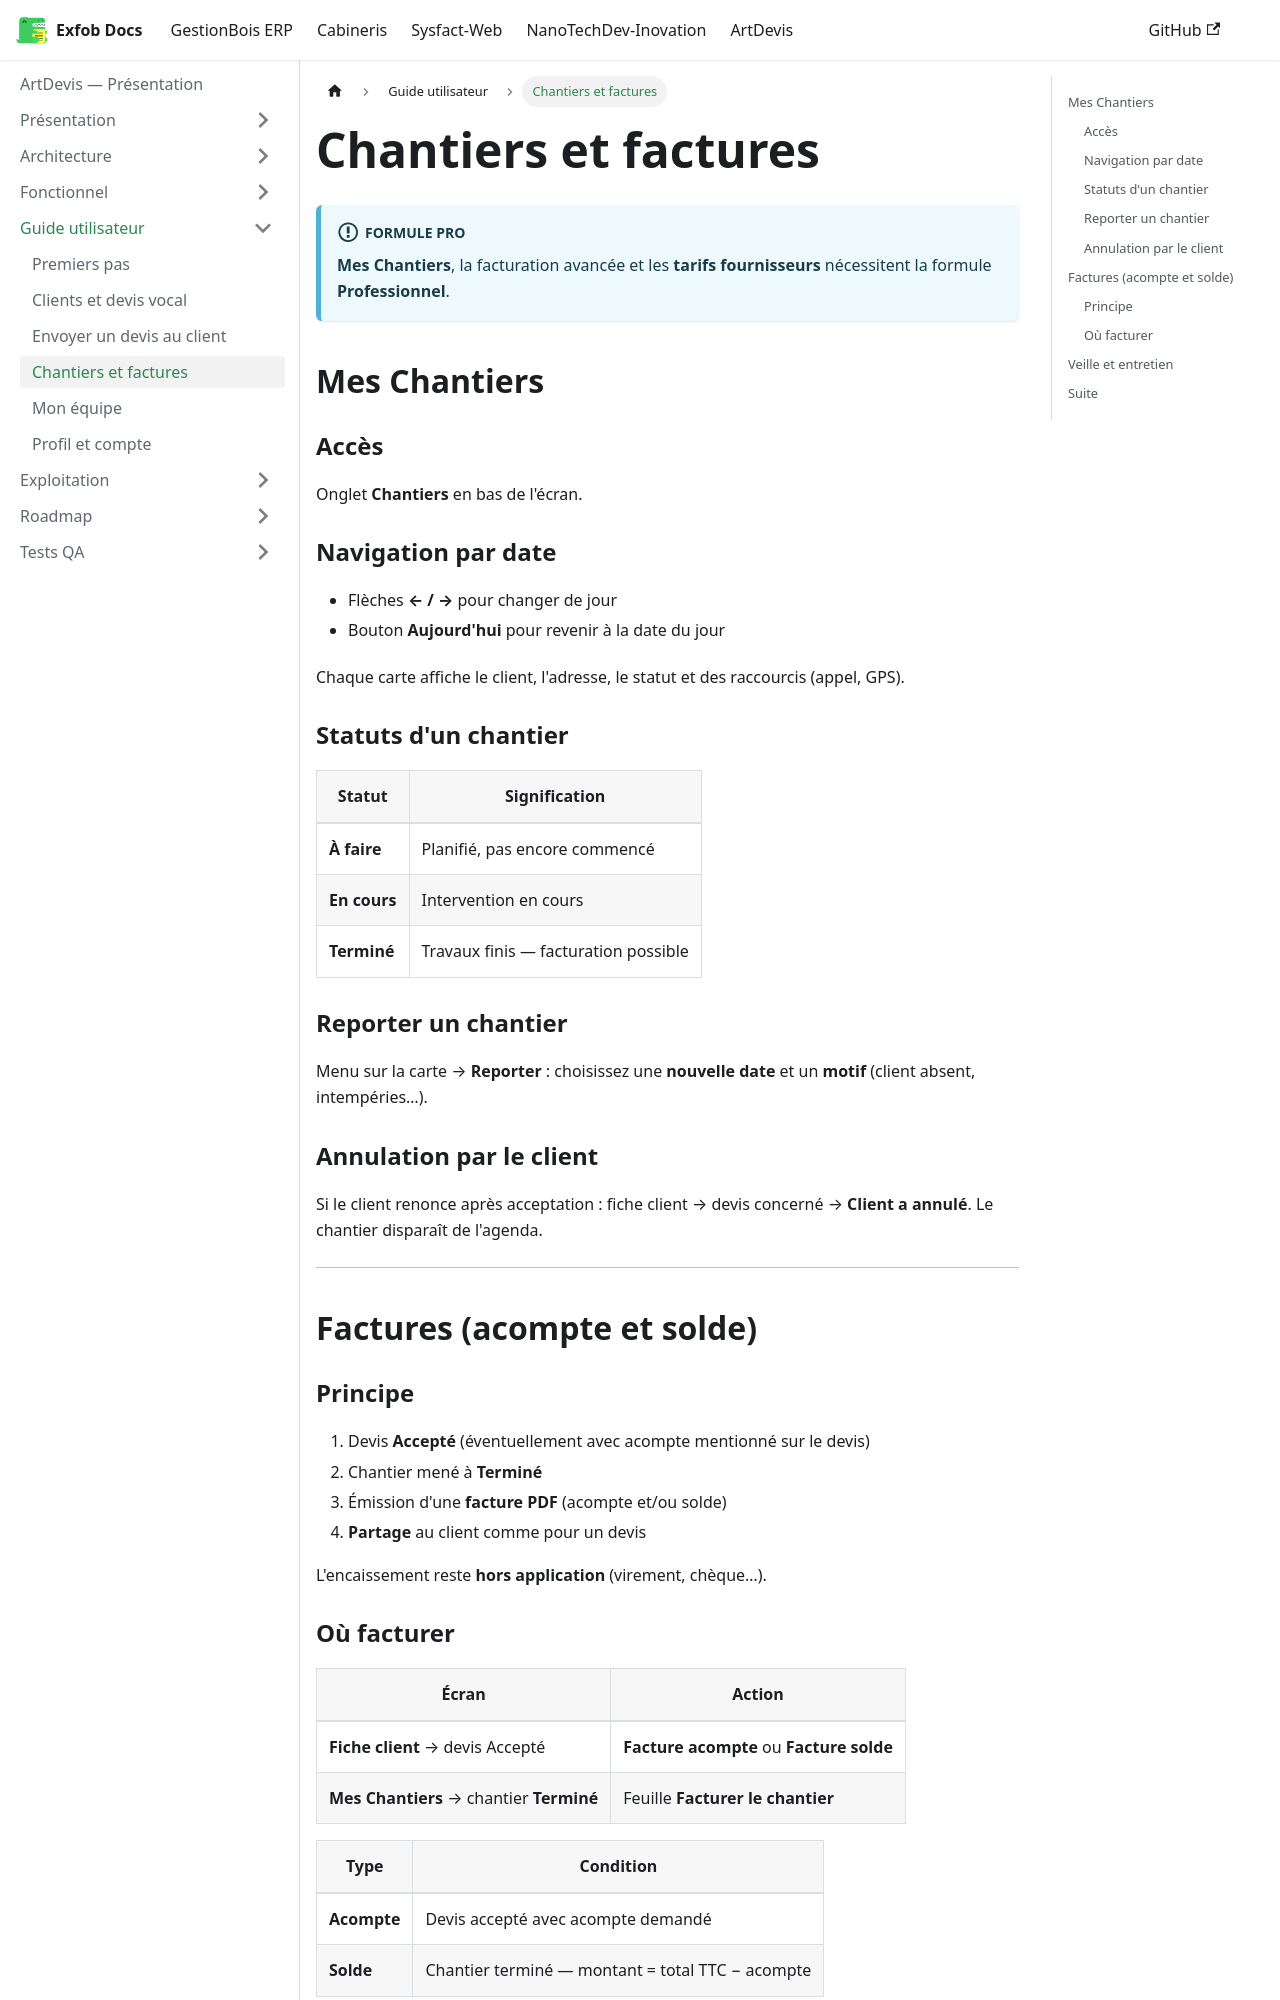

repository: CamertechDev/nanotech-docs · page: artdevis/guide-utilisateur/chantiers-et-factures/index.html · generator: docusaurus

---
sidebar_position: 4
title: Chantiers et factures
description: Planning du jour, clôturer un chantier et émettre les factures PDF.
---

:::info Formule Pro
**Mes Chantiers**, la facturation avancée et les **tarifs fournisseurs** nécessitent la formule **Professionnel**.
:::

## Mes Chantiers

### Accès

Onglet **Chantiers** en bas de l'écran.

### Navigation par date

- Flèches **← / →** pour changer de jour
- Bouton **Aujourd'hui** pour revenir à la date du jour

Chaque carte affiche le client, l'adresse, le statut et des raccourcis (appel, GPS).

### Statuts d'un chantier

| Statut | Signification |
| --- | --- |
| **À faire** | Planifié, pas encore commencé |
| **En cours** | Intervention en cours |
| **Terminé** | Travaux finis — facturation possible |

### Reporter un chantier

Menu sur la carte → **Reporter** : choisissez une **nouvelle date** et un **motif** (client absent, intempéries…).

### Annulation par le client

Si le client renonce après acceptation : fiche client → devis concerné → **Client a annulé**. Le chantier disparaît de l'agenda.

---

## Factures (acompte et solde)

### Principe

1. Devis **Accepté** (éventuellement avec acompte mentionné sur le devis)
2. Chantier mené à **Terminé**
3. Émission d'une **facture PDF** (acompte et/ou solde)
4. **Partage** au client comme pour un devis

L'encaissement reste **hors application** (virement, chèque…).
